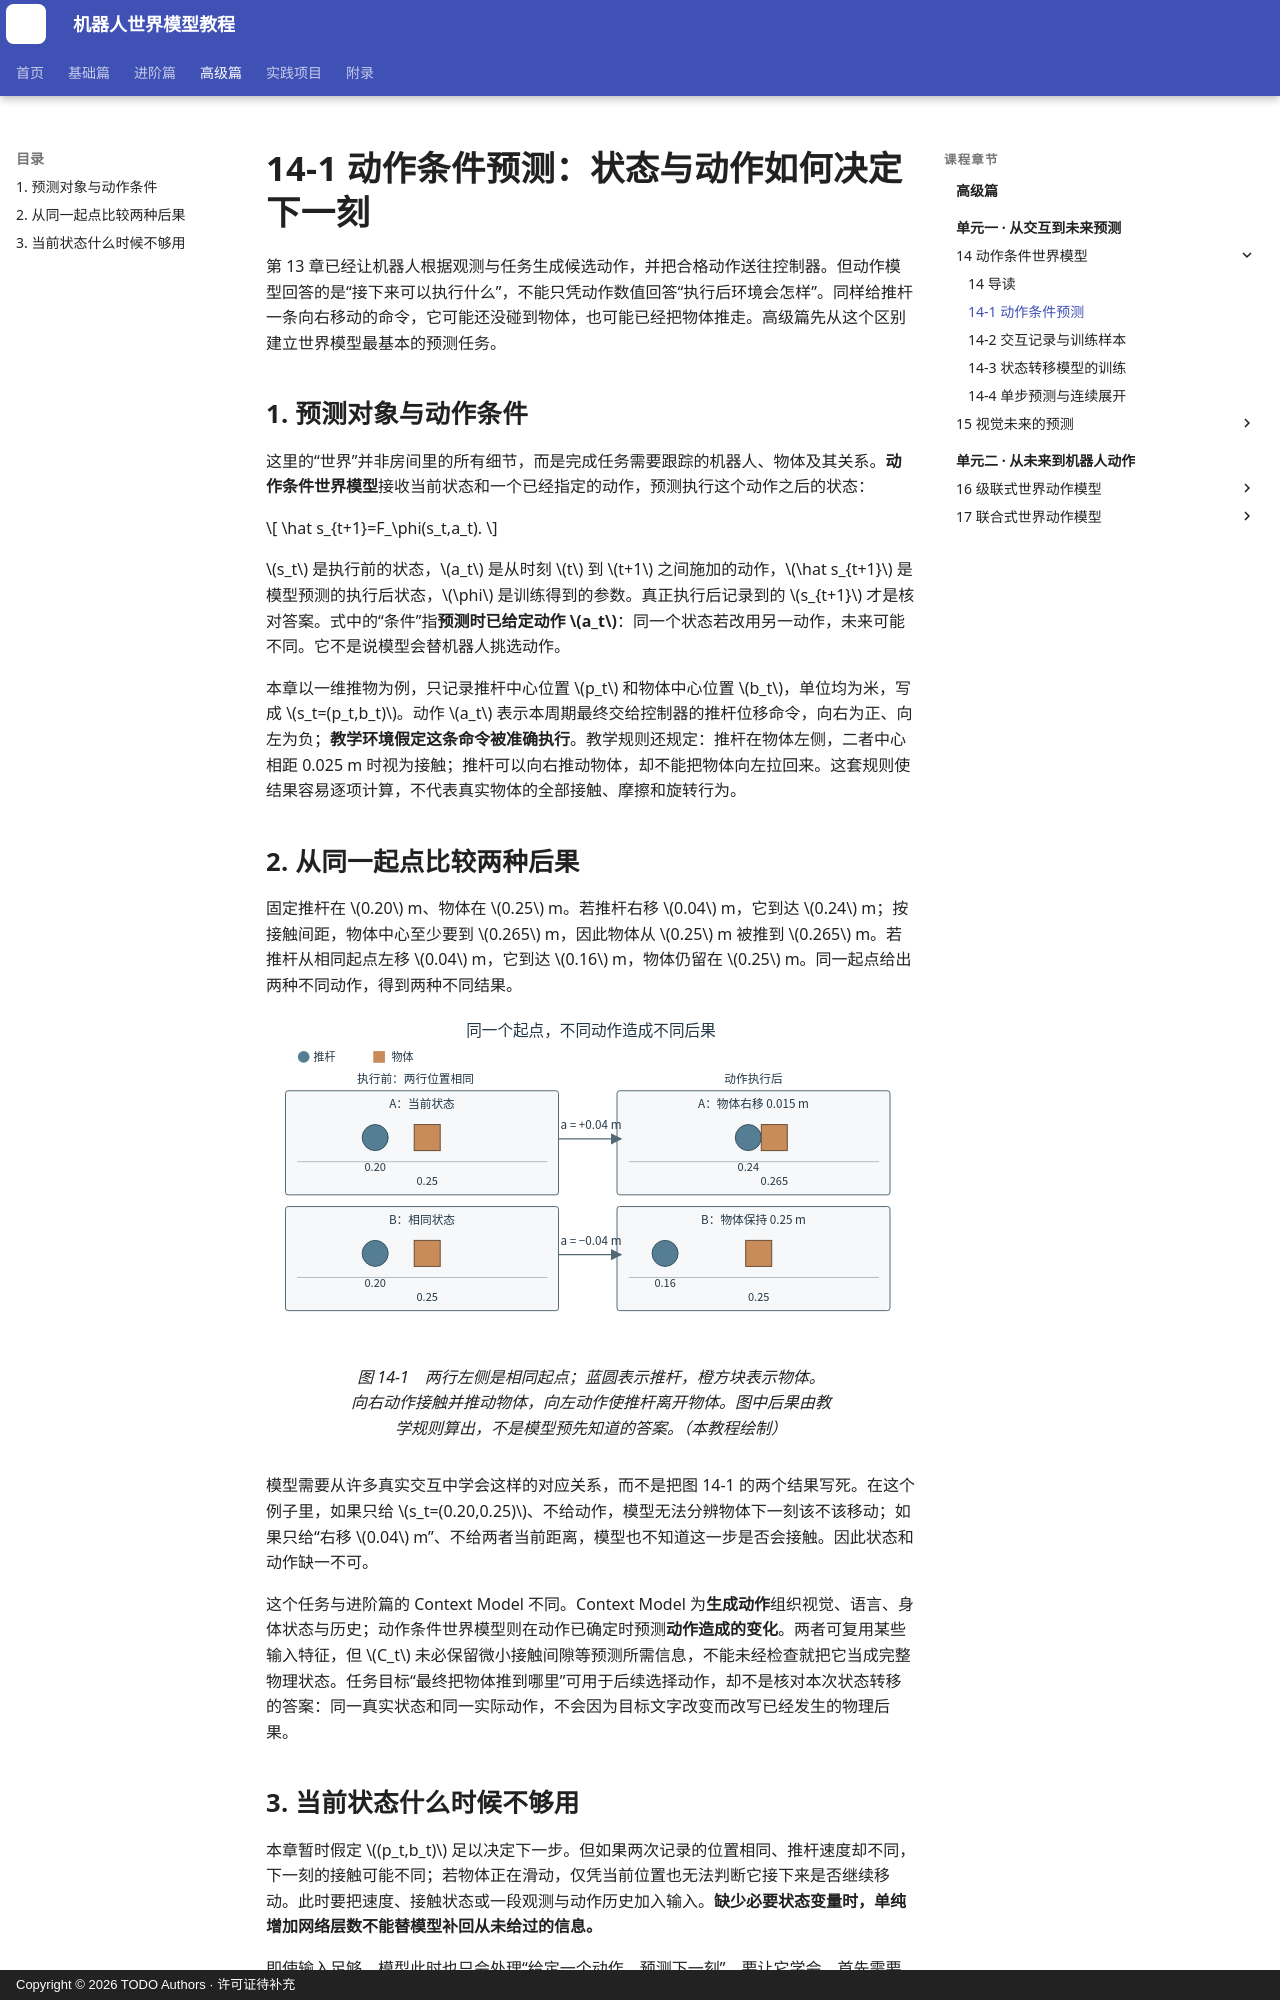

repository: qi-robotics/robot-world-model-tutorial · page: advanced/14-1-action-conditioned-prediction/index.html · generator: mkdocs · copyright: Copyright © 2026 TODO Authors · 许可证待补充

# 14-1 动作条件预测：状态与动作如何决定下一刻

第 13 章已经让机器人根据观测与任务生成候选动作，并把合格动作送往控制器。但动作模型回答的是“接下来可以执行什么”，不能只凭动作数值回答“执行后环境会怎样”。同样给推杆一条向右移动的命令，它可能还没碰到物体，也可能已经把物体推走。高级篇先从这个区别建立世界模型最基本的预测任务。

## 1. 预测对象与动作条件

这里的“世界”并非房间里的所有细节，而是完成任务需要跟踪的机器人、物体及其关系。**动作条件世界模型**接收当前状态和一个已经指定的动作，预测执行这个动作之后的状态：

$$
\hat s_{t+1}=F_\phi(s_t,a_t).
$$

$s_t$ 是执行前的状态，$a_t$ 是从时刻 $t$ 到 $t+1$ 之间施加的动作，$\hat s_{t+1}$ 是模型预测的执行后状态，$\phi$ 是训练得到的参数。真正执行后记录到的 $s_{t+1}$ 才是核对答案。式中的“条件”指**预测时已给定动作 $a_t$**：同一个状态若改用另一动作，未来可能不同。它不是说模型会替机器人挑选动作。

本章以一维推物为例，只记录推杆中心位置 $p_t$ 和物体中心位置 $b_t$，单位均为米，写成 $s_t=(p_t,b_t)$。动作 $a_t$ 表示本周期最终交给控制器的推杆位移命令，向右为正、向左为负；**教学环境假定这条命令被准确执行**。教学规则还规定：推杆在物体左侧，二者中心相距 0.025 m 时视为接触；推杆可以向右推动物体，却不能把物体向左拉回来。这套规则使结果容易逐项计算，不代表真实物体的全部接触、摩擦和旋转行为。

## 2. 从同一起点比较两种后果

固定推杆在 $0.20$ m、物体在 $0.25$ m。若推杆右移 $0.04$ m，它到达 $0.24$ m；按接触间距，物体中心至少要到 $0.265$ m，因此物体从 $0.25$ m 被推到 $0.265$ m。若推杆从相同起点左移 $0.04$ m，它到达 $0.16$ m，物体仍留在 $0.25$ m。同一起点给出两种不同动作，得到两种不同结果。

<figure markdown="span">
  ![同一初始位置下两种推杆动作造成不同物体位置](../assets/images/advanced/14/14-01-action-and-consequence.svg){ width="1000" loading=lazy }
  <figcaption>图 14-1　两行左侧是相同起点；蓝圆表示推杆，橙方块表示物体。向右动作接触并推动物体，向左动作使推杆离开物体。图中后果由教学规则算出，不是模型预先知道的答案。（本教程绘制）</figcaption>
</figure>

模型需要从许多真实交互中学会这样的对应关系，而不是把图 14-1 的两个结果写死。在这个例子里，如果只给 $s_t=(0.20,0.25)$、不给动作，模型无法分辨物体下一刻该不该移动；如果只给“右移 $0.04$ m”、不给两者当前距离，模型也不知道这一步是否会接触。因此状态和动作缺一不可。

这个任务与进阶篇的 Context Model 不同。Context Model 为**生成动作**组织视觉、语言、身体状态与历史；动作条件世界模型则在动作已确定时预测**动作造成的变化**。两者可复用某些输入特征，但 $C_t$ 未必保留微小接触间隙等预测所需信息，不能未经检查就把它当成完整物理状态。任务目标“最终把物体推到哪里”可用于后续选择动作，却不是核对本次状态转移的答案：同一真实状态和同一实际动作，不会因为目标文字改变而改写已经发生的物理后果。
